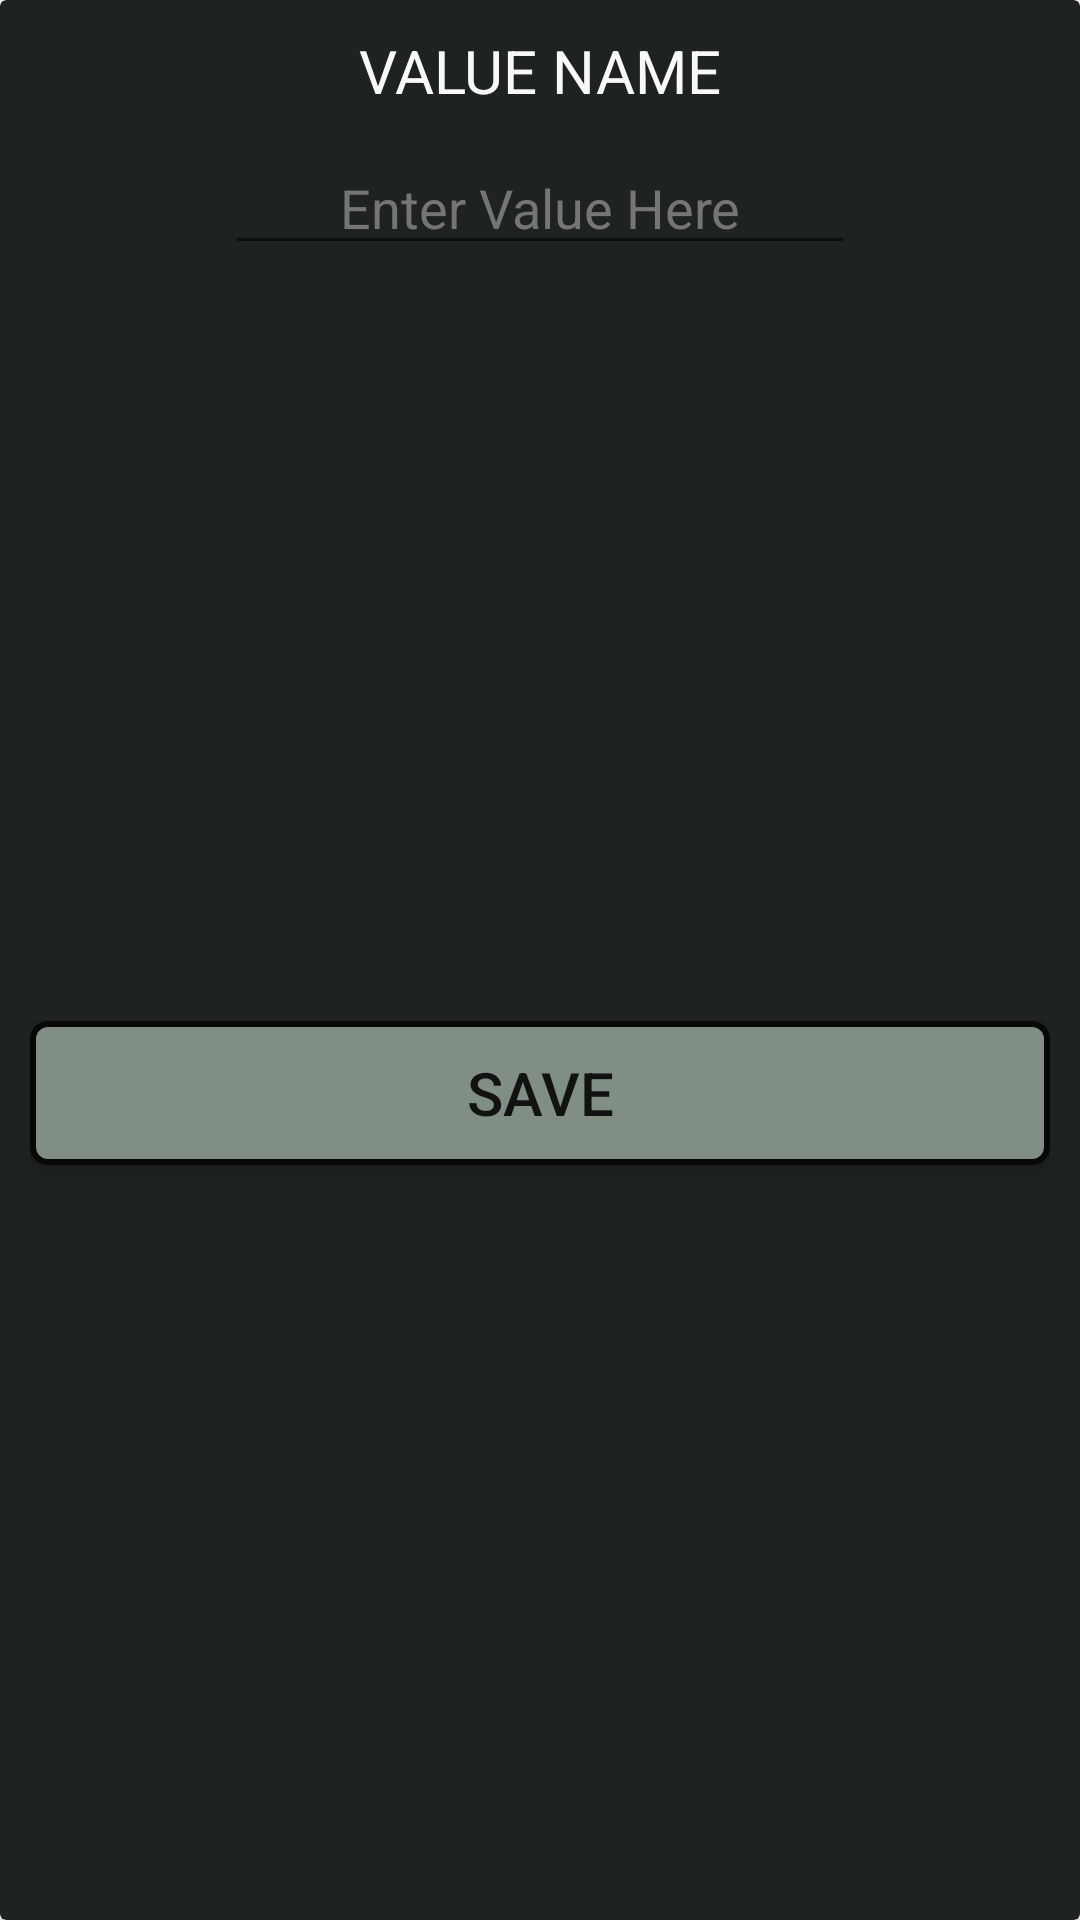

Android layout source for this screen:
<!-- AndroidManifest.xml: application theme Theme.TTRPG_With_Me -->
<!-- res/layout/dialog_value_change.xml -->
<?xml version="1.0" encoding="utf-8"?>
<androidx.cardview.widget.CardView xmlns:android="http://schemas.android.com/apk/res/android"
    xmlns:app="http://schemas.android.com/apk/res-auto"
    xmlns:tools="http://schemas.android.com/tools"
    android:id="@+id/valuedialog_card_container"
    android:layout_width="wrap_content"
    android:layout_height="wrap_content"
    app:cardBackgroundColor="@color/dark_secondary">

    <androidx.constraintlayout.widget.ConstraintLayout
        android:id="@+id/valuedialog_constraint_container"
        android:layout_width="match_parent"
        android:layout_height="match_parent"
        android:layout_margin="10dp">

        <TextView
            android:id="@+id/valuedialog_text_name"
            android:layout_width="wrap_content"
            android:layout_height="wrap_content"
            android:text="VALUE NAME"
            android:textColor="@color/dark_text"
            android:textSize="20sp"
            app:layout_constraintEnd_toEndOf="parent"
            app:layout_constraintStart_toStartOf="parent"
            app:layout_constraintTop_toTopOf="parent" />

        <EditText
            android:id="@+id/valuedialog_edittext_value"
            android:layout_width="wrap_content"
            android:layout_height="wrap_content"
            android:layout_marginTop="10dp"
            android:ems="10"
            android:gravity="center_horizontal"
            android:hint="Enter Value Here"
            android:inputType="number"
            android:textColor="@color/dark_text"
            android:textColorHint="#757575"
            app:layout_constraintEnd_toEndOf="parent"
            app:layout_constraintStart_toStartOf="parent"
            app:layout_constraintTop_toBottomOf="@+id/valuedialog_text_name" />

        <androidx.appcompat.widget.AppCompatButton
            android:id="@+id/valuedialog_button_save"
            android:layout_width="0dp"
            android:layout_height="wrap_content"
            android:layout_marginTop="10dp"
            android:background="@drawable/rounded_rect_button"
            android:text="Save"
            android:textSize="20sp"
            app:layout_constraintBottom_toBottomOf="parent"
            app:layout_constraintEnd_toEndOf="parent"
            app:layout_constraintStart_toStartOf="parent"
            app:layout_constraintTop_toBottomOf="@+id/valuedialog_edittext_value" />
    </androidx.constraintlayout.widget.ConstraintLayout>
</androidx.cardview.widget.CardView>
<!-- resources referenced by this layout -->
<resources>
  <color name="dark_secondary">#1f2320</color>
  <color name="dark_text">#f7f8f7</color>
  <!-- drawable rounded_rect_button (drawable) -->
  <?xml version="1.0" encoding="utf-8"?>
  <shape xmlns:android="http://schemas.android.com/apk/res/android"
      android:padding="16dp"
      android:shape="rectangle">
      <solid android:color="@color/dark_accent"/>
      <stroke android:width="2dp" android:color="@color/dark_background"/>
      <corners android:radius="5dp" />
  </shape>
  <style name="Theme.TTRPG_With_Me" parent="Theme.MaterialComponents.DayNight.NoActionBar">
  
      </style>
  <color name="dark_accent">#808e83</color>
  <color name="dark_background">#070807</color>
</resources>
